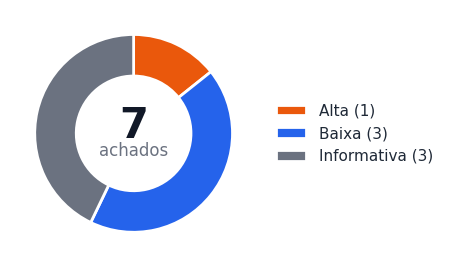

The matplotlib source for this figure: (Note: this script raises an exception after producing the figure.)
"""Gera os gráficos (rosca e barras) usados no relatório de auditoria de segurança."""

import matplotlib
matplotlib.use("Agg")
import matplotlib.pyplot as plt
from matplotlib import font_manager

SEVERITY_COLORS = {
    "Crítica": "#B91C1C",
    "Alta": "#EA580C",
    "Média": "#D97706",
    "Baixa": "#2563EB",
    "Informativa": "#6B7280",
}
STRONG_POINT_COLOR = "#059669"

plt.rcParams["font.family"] = "DejaVu Sans"
plt.rcParams["text.color"] = "#1F2937"
plt.rcParams["axes.edgecolor"] = "#1F2937"


def donut_chart(counts: dict, out_path: str):
    labels = [k for k, v in counts.items() if v > 0]
    values = [v for v in counts.values() if v > 0]
    colors = [SEVERITY_COLORS[k] for k in labels]

    fig, ax = plt.subplots(figsize=(4.6, 4.6), dpi=200)
    wedges, _ = ax.pie(
        values,
        colors=colors,
        startangle=90,
        counterclock=False,
        wedgeprops=dict(width=0.42, edgecolor="white", linewidth=2),
    )
    total = sum(values)
    ax.text(0, 0.08, str(total), ha="center", va="center", fontsize=30, fontweight="bold", color="#111827")
    ax.text(0, -0.18, "achados", ha="center", va="center", fontsize=12, color="#6B7280")

    legend_labels = [f"{l} ({v})" for l, v in zip(labels, values)]
    ax.legend(
        wedges,
        legend_labels,
        loc="center left",
        bbox_to_anchor=(1.02, 0.5),
        frameon=False,
        fontsize=11,
    )
    ax.set_aspect("equal")
    fig.tight_layout()
    fig.savefig(out_path, transparent=True, bbox_inches="tight")
    plt.close(fig)


def bar_chart(categories: list, out_path: str):
    names = [c[0] for c in categories]
    real_values = [c[1] for c in categories]
    colors = [c[2] for c in categories]
    max_real = max(real_values) if max(real_values) > 0 else 1
    draw_values = [v if v > 0 else max_real * 0.035 for v in real_values]

    fig, ax = plt.subplots(figsize=(8.6, 4.0), dpi=200)
    bars = ax.barh(names, draw_values, color=colors, height=0.55)

    for bar, v in zip(bars, real_values):
        ax.text(
            bar.get_width() + max_real * 0.03,
            bar.get_y() + bar.get_height() / 2,
            str(v),
            va="center",
            ha="left",
            fontsize=11,
            fontweight="bold",
            color="#111827",
        )

    ax.set_xlim(0, max_real * 1.2)
    ax.invert_yaxis()
    ax.spines["top"].set_visible(False)
    ax.spines["right"].set_visible(False)
    ax.spines["left"].set_visible(False)
    ax.tick_params(axis="y", length=0, labelsize=11)
    ax.tick_params(axis="x", length=0, labelsize=9, colors="#6B7280")
    ax.xaxis.grid(True, color="#E5E7EB", linewidth=0.8)
    ax.set_axisbelow(True)
    fig.tight_layout()
    fig.savefig(out_path, transparent=True, bbox_inches="tight")
    plt.close(fig)


if __name__ == "__main__":
    severity_counts = {
        "Alta": 1,
        "Média": 0,
        "Baixa": 3,
        "Informativa": 3,
    }
    donut_chart(severity_counts, "charts/severity_donut.png")

    category_counts = [
        ("1. Isolamento (owner_id)", 0, STRONG_POINT_COLOR),
        ("2. Permissão no navegador", 2, SEVERITY_COLORS["Baixa"]),
        ("3. IDOR", 1, SEVERITY_COLORS["Alta"]),
        ("4. Chaves expostas", 4, SEVERITY_COLORS["Baixa"]),
        ("5. XSS / inputs", 0, STRONG_POINT_COLOR),
    ]
    bar_chart(category_counts, "charts/category_bar.png")
    print("charts generated")
